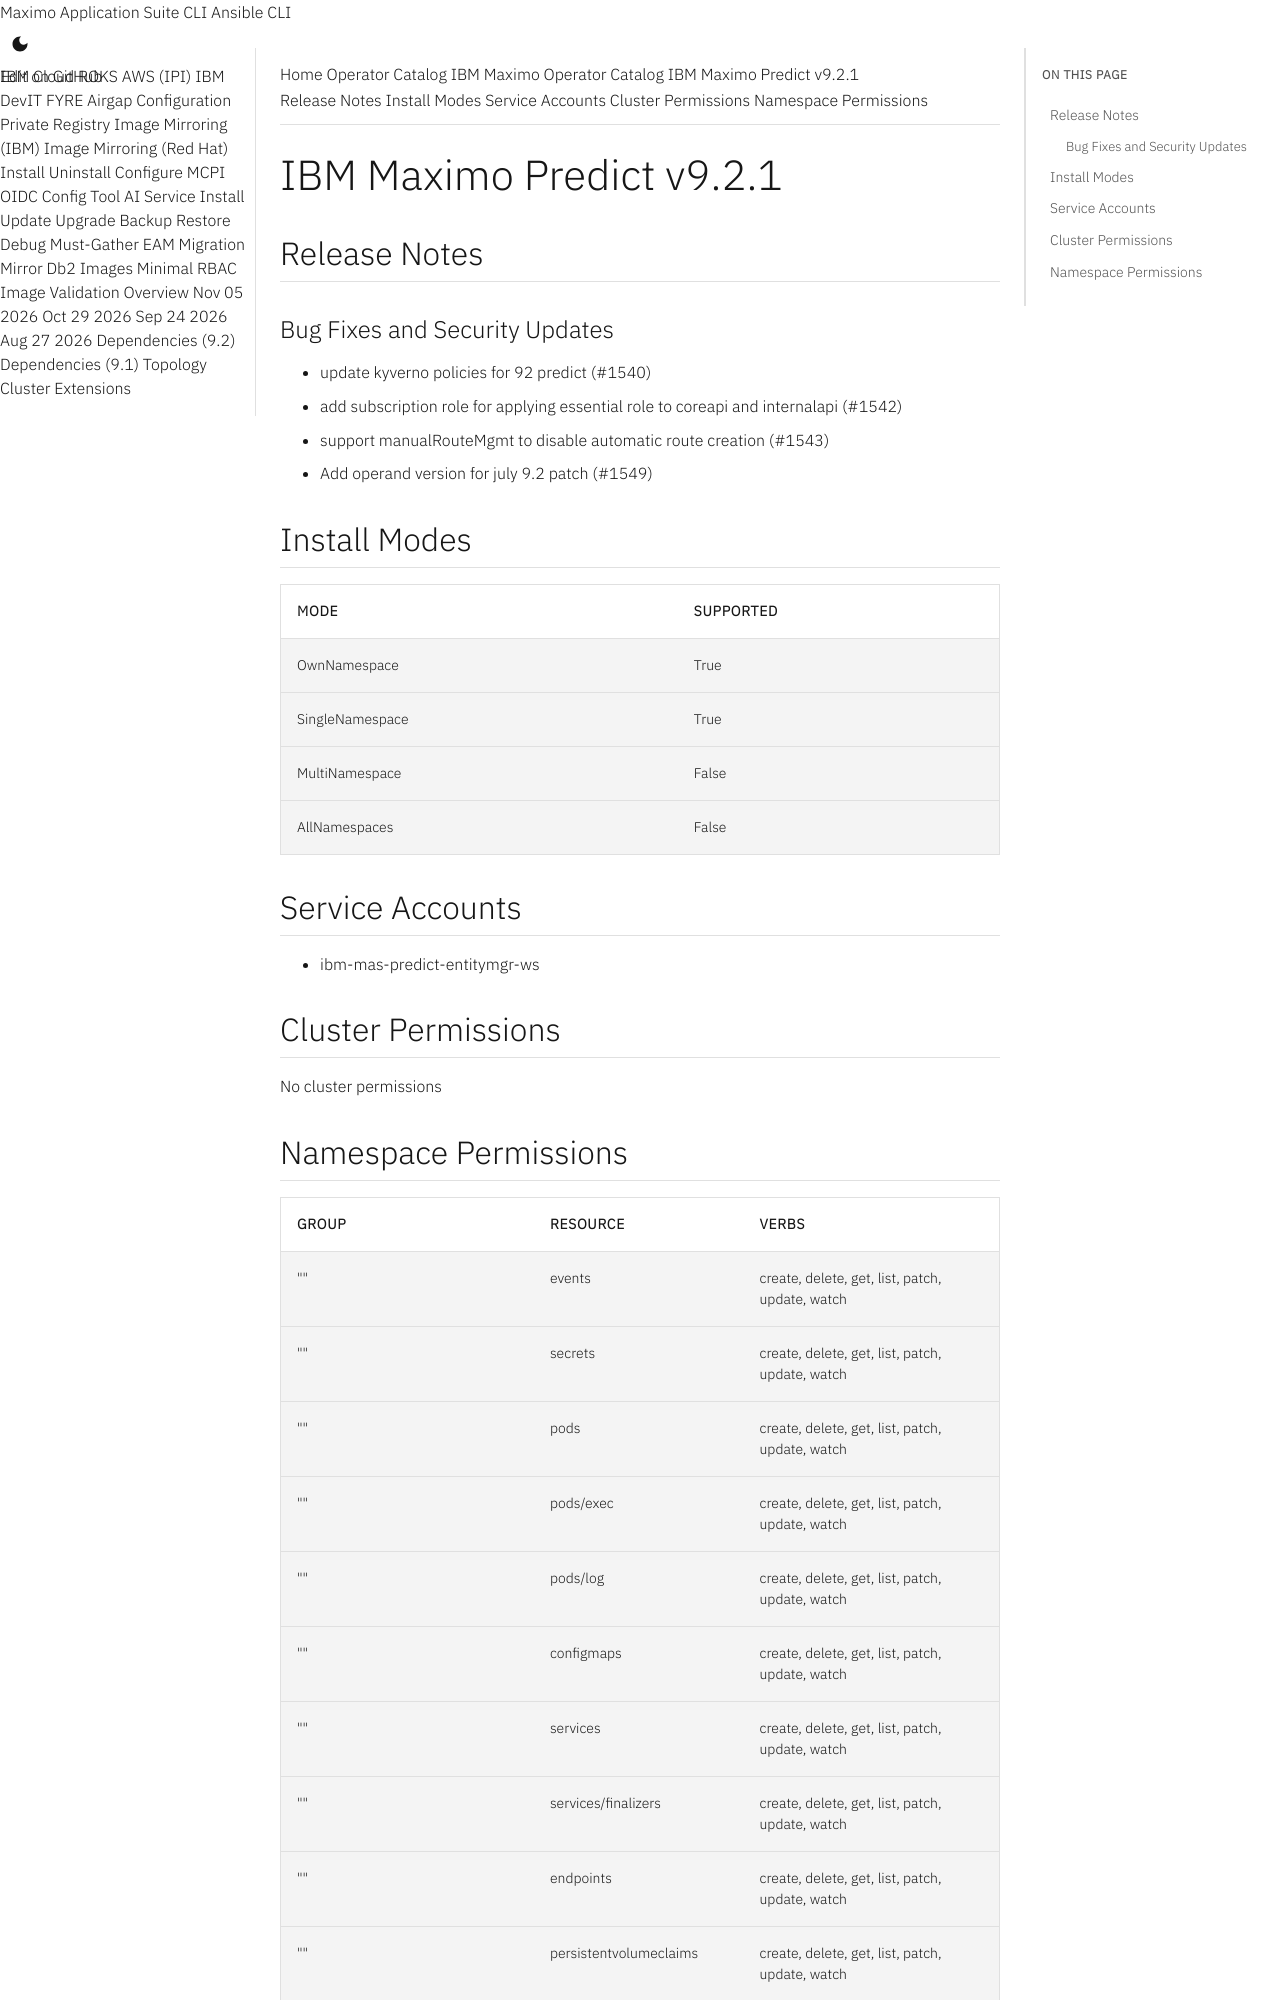

repository: ibm-mas/cli · page: catalogs/packages/ibm-mas-predict/9.2.1/index.html · generator: mkdocs

extra_breadcrumb_title_1: Operator Catalog
extra_breadcrumb_title_2: IBM Maximo Operator Catalog
extra_breadcrumb_url_2: ../../../
nav_title: Operator Catalog

IBM Maximo Predict v9.2.1
================================================================================

Release Notes
--------------------------------------------------------------------------------
### Bug Fixes and Security Updates
- update kyverno policies for 92 predict (#1540)
- add subscription role for applying essential role to coreapi and internalapi (#1542)
- support manualRouteMgmt to disable automatic route creation (#1543)
- Add operand version for july 9.2 patch (#1549)

Install Modes
--------------------------------------------------------------------------------
| Mode                 | Supported |
| :------------------- | :-------- |
| OwnNamespace         | True      |
| SingleNamespace      | True      |
| MultiNamespace       | False     |
| AllNamespaces        | False     |

Service Accounts
--------------------------------------------------------------------------------
- ibm-mas-predict-entitymgr-ws

Cluster Permissions
--------------------------------------------------------------------------------
No cluster permissions
